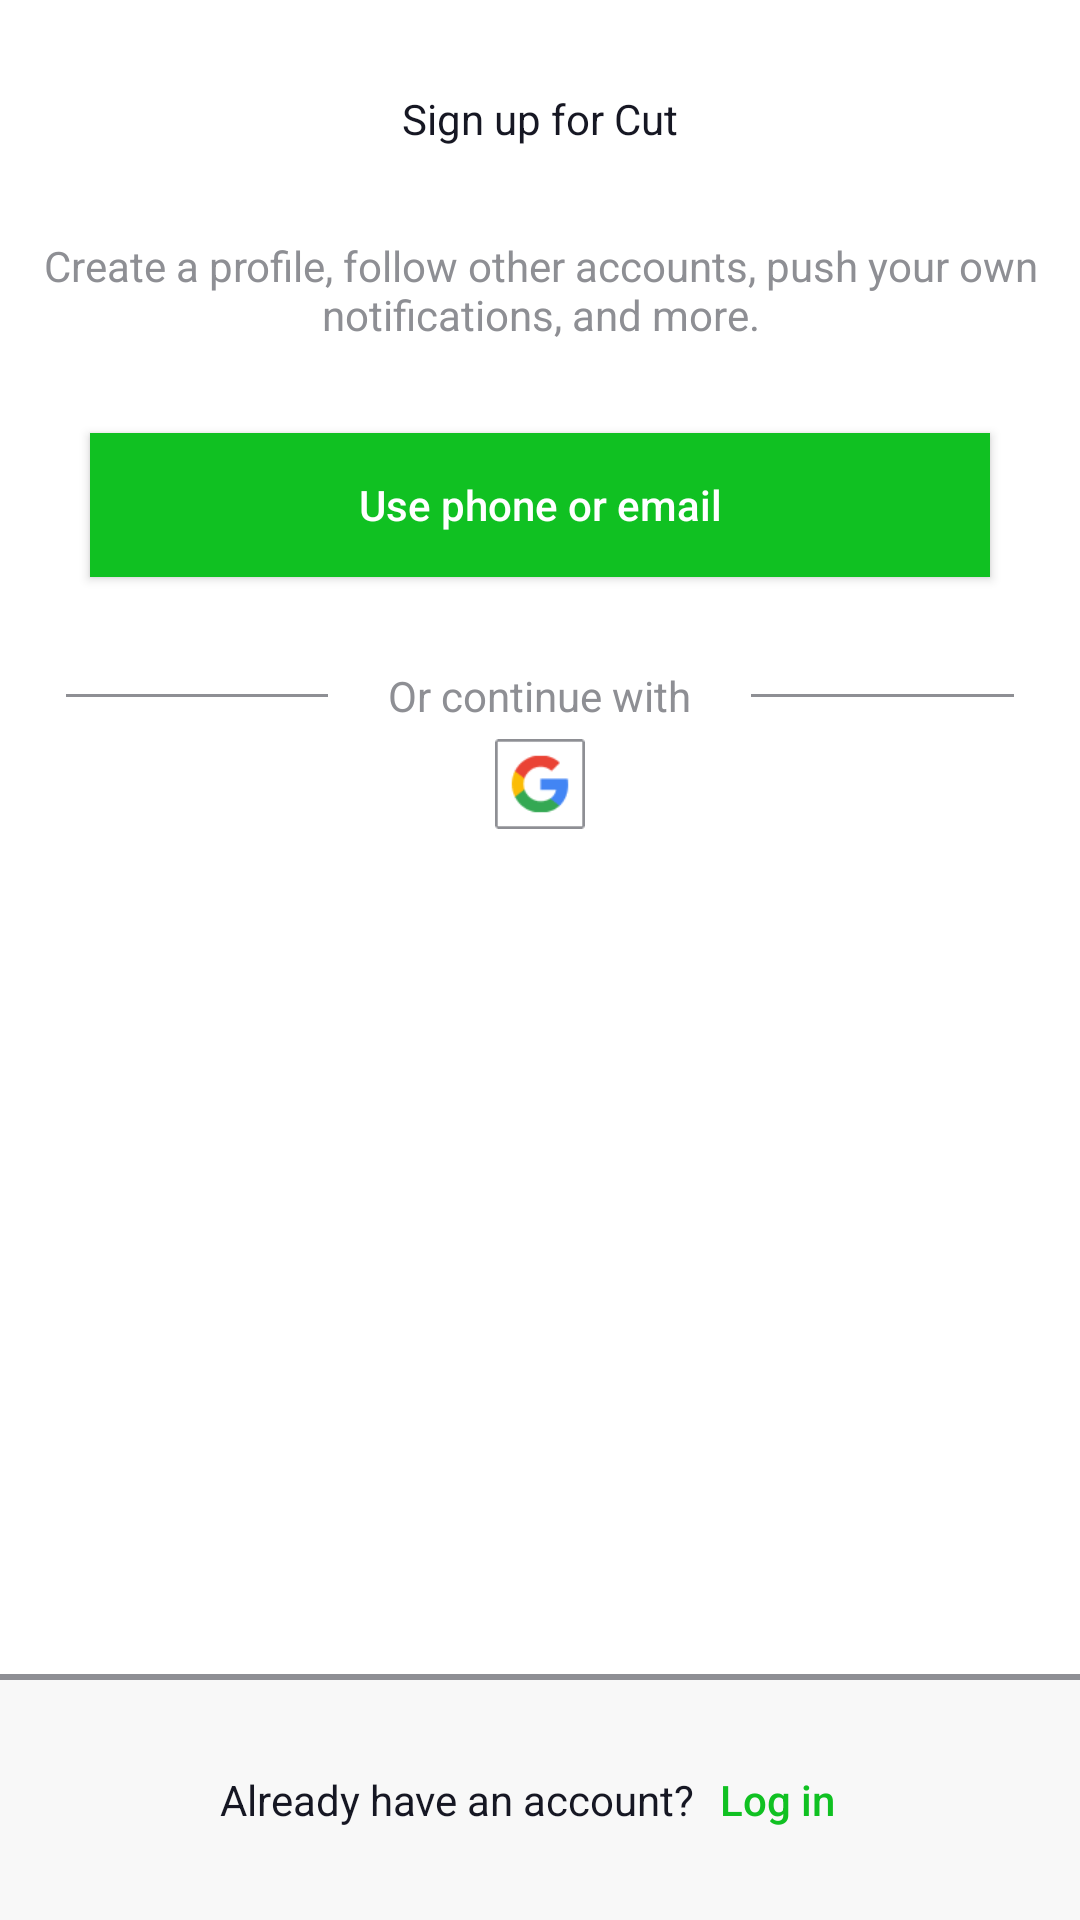

Android layout source for this screen:
<!-- AndroidManifest.xml: application theme Theme.Cut -->
<!-- res/layout/fragment_signup.xml -->
<?xml version="1.0" encoding="utf-8"?>
<androidx.constraintlayout.widget.ConstraintLayout
    xmlns:android="http://schemas.android.com/apk/res/android"
    android:layout_width="match_parent"
    android:layout_height="match_parent"
    xmlns:app="http://schemas.android.com/apk/res-auto"
    xmlns:tools="http://schemas.android.com/tools">

    <androidx.constraintlayout.widget.ConstraintLayout
        android:id="@+id/constraintLayoutMain"
        android:layout_width="match_parent"
        android:layout_height="match_parent"
        android:background="@color/white"
        tools:context=".views.home.MainActivity">

        <androidx.constraintlayout.widget.ConstraintLayout
            android:layout_width="match_parent"
            android:layout_height="0dp"
            app:layout_constraintTop_toTopOf="parent"
            app:layout_constraintBottom_toTopOf="@+id/menuBorder"
            app:layout_constraintStart_toStartOf="parent"
            app:layout_constraintEnd_toEndOf="parent">

            <TextView
                android:id="@+id/txtSignUp"
                android:layout_width="wrap_content"
                android:layout_height="wrap_content"
                app:layout_constraintStart_toStartOf="parent"
                app:layout_constraintEnd_toEndOf="parent"
                app:layout_constraintTop_toTopOf="parent"
                android:layout_marginTop="30dp"
                android:text="@string/sign_up_for_cut"
                android:textColor="@color/black"/>

            <TextView
                android:id="@+id/txtCreateProfile"
                android:layout_width="wrap_content"
                android:layout_height="wrap_content"
                app:layout_constraintStart_toStartOf="parent"
                app:layout_constraintEnd_toEndOf="parent"
                app:layout_constraintTop_toBottomOf="@id/txtSignUp"
                android:layout_marginTop="30dp"
                android:text="@string/create_a_profile"
                android:textAlignment="center"
                android:textColor="@color/dark_gray"/>


            <Button
                android:id="@+id/btnEmail"
                android:layout_width="0dp"
                android:layout_height="wrap_content"
                android:background="@color/green"
                android:text="@string/use_phone_or_email"
                android:textAllCaps="false"
                android:textColor="@color/white"
                app:layout_constraintStart_toStartOf="parent"
                app:layout_constraintEnd_toEndOf="parent"
                app:layout_constraintTop_toBottomOf="@id/txtCreateProfile"
                android:layout_marginTop="30dp"
                android:layout_marginStart="30dp"
                android:layout_marginEnd="30dp"/>

            <LinearLayout
                android:id="@+id/linear"
                android:layout_width="match_parent"
                android:layout_height="wrap_content"
                app:layout_constraintStart_toStartOf="parent"
                app:layout_constraintEnd_toEndOf="parent"
                android:gravity="center|center_horizontal|center_vertical"

                app:layout_constraintTop_toBottomOf="@id/btnEmail"
                android:layout_marginTop="30dp"
                android:weightSum="1">

                <androidx.constraintlayout.widget.ConstraintLayout
                    android:id="@+id/leftLine"
                    android:layout_width="0dp"
                    android:layout_height="1dp"
                    android:layout_weight="0.4"
                    android:layout_marginEnd="20dp"
                    android:background="@color/dark_gray"
                    />

                <TextView
                    android:id="@+id/txtOrContinue"
                    android:layout_width="wrap_content"
                    android:layout_height="wrap_content"
                    android:text="@string/or_continue_with"
                    android:textAlignment="center"
                    android:textColor="@color/dark_gray"/>

                <androidx.constraintlayout.widget.ConstraintLayout
                    android:id="@+id/rightLine"
                    android:layout_width="0dp"
                    android:layout_height="1dp"
                    android:background="@color/dark_gray"
                    android:layout_marginStart="20dp"
                    android:layout_weight="0.4"/>
            </LinearLayout>


            <ImageView
                android:layout_marginTop="5dp"
                android:layout_width="30dp"
                android:layout_height="30dp"
                app:layout_constraintStart_toStartOf="parent"
                app:layout_constraintEnd_toEndOf="parent"
                android:background="@drawable/google_border"
                app:layout_constraintTop_toBottomOf="@id/linear"/>




        </androidx.constraintlayout.widget.ConstraintLayout>

        <androidx.constraintlayout.widget.ConstraintLayout
            android:id="@+id/menuBorder"
            android:layout_width="match_parent"
            android:layout_height="2dp"
            android:background="@color/dark_gray"
            app:layout_constraintBottom_toTopOf="@id/menu"
            app:layout_constraintEnd_toEndOf="parent"
            app:layout_constraintStart_toStartOf="parent" />

        <androidx.constraintlayout.widget.ConstraintLayout
            android:id="@+id/menu"
            android:layout_width="match_parent"
            android:layout_height="80dp"
            android:background="@color/light_gray"
            app:layout_constraintBottom_toBottomOf="parent"
            app:layout_constraintEnd_toEndOf="parent"
            app:layout_constraintStart_toStartOf="parent">

            <LinearLayout
                android:id="@+id/lytProfile"
                android:layout_width="0dp"
                android:layout_height="match_parent"
                android:gravity="center|center_horizontal|center_vertical"
                android:orientation="horizontal"
                app:layout_constraintEnd_toEndOf="parent"
                app:layout_constraintStart_toStartOf="parent">


                <TextView
                    android:id="@+id/txtAcc"
                    android:layout_width="wrap_content"
                    android:layout_height="wrap_content"
                    android:background="@android:color/transparent"
                    android:text="@string/already_have_an_account"
                    android:textColor="@color/black" />

                <Button
                    android:id="@+id/btnLogin"
                    android:layout_width='55dp'
                    style="@style/Widget.AppCompat.Button.Borderless"
                    android:layout_height="wrap_content"
                    android:background="@color/light_gray"
                    android:contentDescription="@string/log_in_button"
                    android:text="@string/log_in"
                    android:textAllCaps="false"
                    android:textColor="@color/green" />



            </LinearLayout>

        </androidx.constraintlayout.widget.ConstraintLayout>
    </androidx.constraintlayout.widget.ConstraintLayout>
</androidx.constraintlayout.widget.ConstraintLayout>
<!-- resources referenced by this layout -->
<resources>
  <color name="black">#FF161723</color>
  <color name="dark_gray">#FF8E8F94</color>
  <color name="green">#FF10C122</color>
  <color name="light_gray">#FFF8F8F8</color>
  <color name="white">#FFFFFFFF</color>
  <!-- drawable google_border: png bitmap (drawable, 1769 bytes) -->
  <string name="already_have_an_account">Already have an account?</string>
  <string name="create_a_profile">Create a profile, follow other accounts, push your own notifications, and more.</string>
  <string name="log_in">Log in</string>
  <string name="log_in_button">log in button</string>
  <string name="or_continue_with">Or continue with</string>
  <string name="sign_up_for_cut">Sign up for Cut</string>
  <string name="use_phone_or_email">Use phone or email</string>
  <style name="Theme.Cut" parent="android:Theme.Material.Light.NoActionBar" />
</resources>
